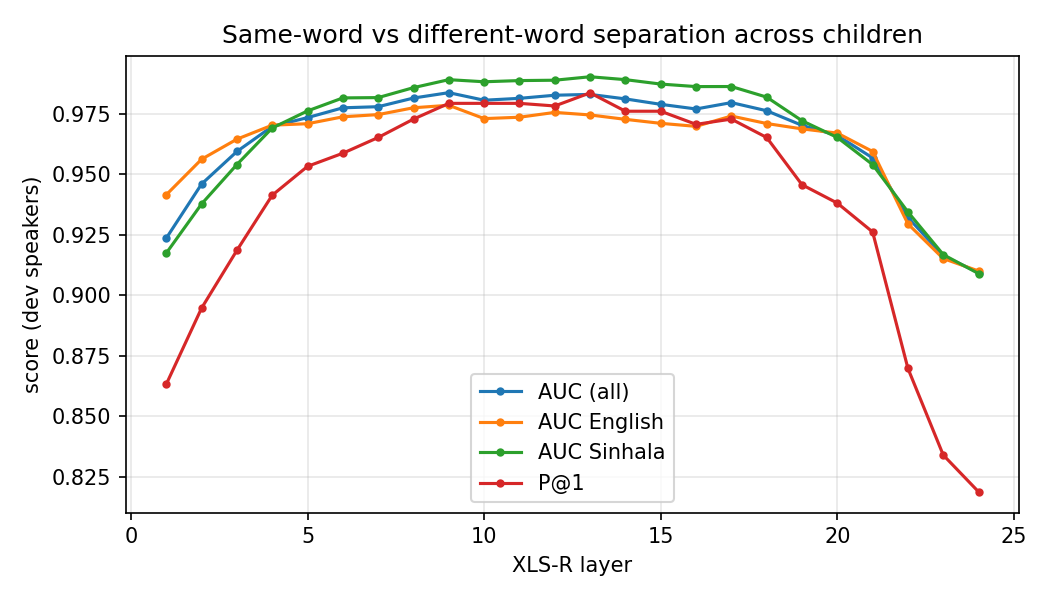

Values plotted in this chart, from the file beside it:
layer, auc, p_at_1, auc_en, auc_si
1, 0.9237, 0.8633, 0.9416, 0.9175
2, 0.9461, 0.8948, 0.9563, 0.9378
3, 0.9595, 0.9187, 0.9646, 0.9541
4, 0.9699, 0.9414, 0.9704, 0.9692
5, 0.9735, 0.9534, 0.971, 0.9763
6, 0.9776, 0.9588, 0.9738, 0.9816
7, 0.978, 0.9653, 0.9747, 0.9818
8, 0.9816, 0.9729, 0.9776, 0.9859
9, 0.9838, 0.9794, 0.9786, 0.9892
10, 0.9807, 0.9794, 0.9731, 0.9883
11, 0.9815, 0.9794, 0.9737, 0.9888
12, 0.9827, 0.9783, 0.9757, 0.989
13, 0.9831, 0.9837, 0.9746, 0.9904
14, 0.9812, 0.9761, 0.9728, 0.9892
15, 0.979, 0.9761, 0.9711, 0.9874
16, 0.9771, 0.9707, 0.9699, 0.9863
17, 0.9797, 0.9729, 0.9741, 0.9863
18, 0.9763, 0.9653, 0.9711, 0.982
19, 0.9703, 0.9458, 0.9688, 0.9722
20, 0.9661, 0.9382, 0.9671, 0.9653
21, 0.9568, 0.9262, 0.9595, 0.9541
22, 0.9323, 0.8698, 0.9296, 0.9345
23, 0.9164, 0.8341, 0.9153, 0.9169
24, 0.9094, 0.8189, 0.9101, 0.909
